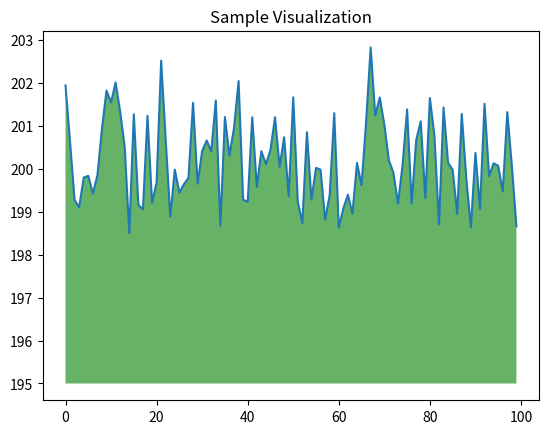

Python code for this plot:
an_apple = 1
an_orange = 2

an_apple

def product(a, b):
    """
    Multiply two numbers together

    Returns
    -------
    the_product : type of arguments
    """
    return a * b

product(20, 30)

!pwd

!ls

!python hello.py

import numpy as np
from matplotlib import pyplot as plt

ys = 200 + np.random.randn(100)
x = [x for x in range(len(ys))]

plt.plot(x, ys, '-')
plt.fill_between(x, ys, 195, where=(ys > 195), facecolor='g', alpha=0.6)

plt.title("Sample Visualization")
plt.show()